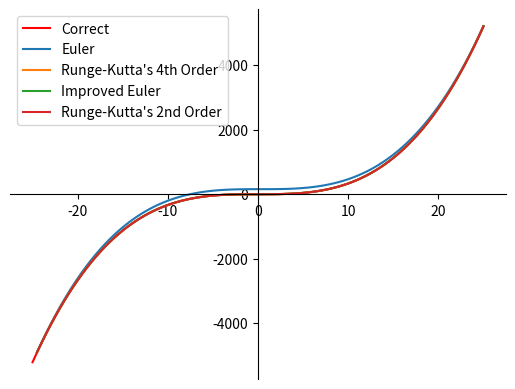

Source code (Python):
import matplotlib.pyplot as plt
import numpy as np

def f(x, y):
    return x ** 2

def euler(x0, y0, x1, h):   
    x_points = []
    y_points = []
    
    x = x0
    y = y0
    
    n = (int) ((x1 - x0) / h)
    
    for _ in range(n):
        y += f(x, y) * h
        x += h        
        
        x_points.append(x)
        y_points.append(y)
    
    return (x_points, y_points)

def rk4(x0, y0, x1, h):
    x_points = []
    y_points = []
    
    x = x0
    y = y0
    
    n = (int) ((x1 - x0) / h)
    
    for _ in range(n):
        d1 = h * f(x, y)
        d2 = h * f(x + h / 2, y + d1 / 2)
        d3 = h * f(x + h / 2, y + d2 / 2)
        d4 = h * f(x + h, y + d3)
        
        y += d1 / 6 + d2 / 3 +  d3 / 3 + d4 / 6 
        x += h        
        
        x_points.append(x)
        y_points.append(y)
    
    return (x_points, y_points)

def improved_euler(x0, y0, x1, h):   
    x_points = []
    y_points = []
    
    x = x0
    y = y0
    
    n = (int) ((x1 - x0) / h)
    
    for _ in range(n):  
        y += (f(x, y) * h + f(x + h, y) * h) / 2
        x += h 
             
        x_points.append(x)
        y_points.append(y)
    
    return (x_points, y_points)
    
def rk2(x0, y0, x1, h): 
    x_points = []
    y_points = []
    
    x = x0
    y = y0
    
    n = (int) ((x1 - x0) / h)
    
    for _ in range(n):
        y_line = f(x, y)
        y_line_a = f(x + h / 2, y + h / 2 * y_line)
        y += y_line_a * h
        x += h
        
        x_points.append(x)
        y_points.append(y)
        
    return (x_points, y_points)
    
# Plotting

points_1 = euler(-25, -15622/3, 25, 0.5)
points_2 = rk4(-25, -15622/3, 25, 0.5)
points_3 = improved_euler(-25, -15622/3, 25, 0.5)
points_4 = rk2(-25, -15622/3, 25, 0.5)

## Setting the axes at the centre
fig = plt.figure()
ax = fig.add_subplot(1, 1, 1)
ax.spines['left'].set_position('center')
ax.spines['bottom'].set_position('zero')
ax.spines['right'].set_color('none')
ax.spines['top'].set_color('none')
ax.xaxis.set_ticks_position('bottom')
ax.yaxis.set_ticks_position('left')

x = np.linspace(-25, 25, 500)
y = x ** 3 / 3 + 1

plt.axis(True)
plt.plot(x, y, 'r')
plt.plot(points_1[0], points_1[1]) 
plt.plot(points_2[0], points_2[1]) 
plt.plot(points_3[0], points_3[1]) 
plt.plot(points_4[0], points_4[1]) 
plt.legend(("Correct", "Euler", "Runge-Kutta's 4th Order", "Improved Euler", "Runge-Kutta's 2nd Order"))

plt.show()